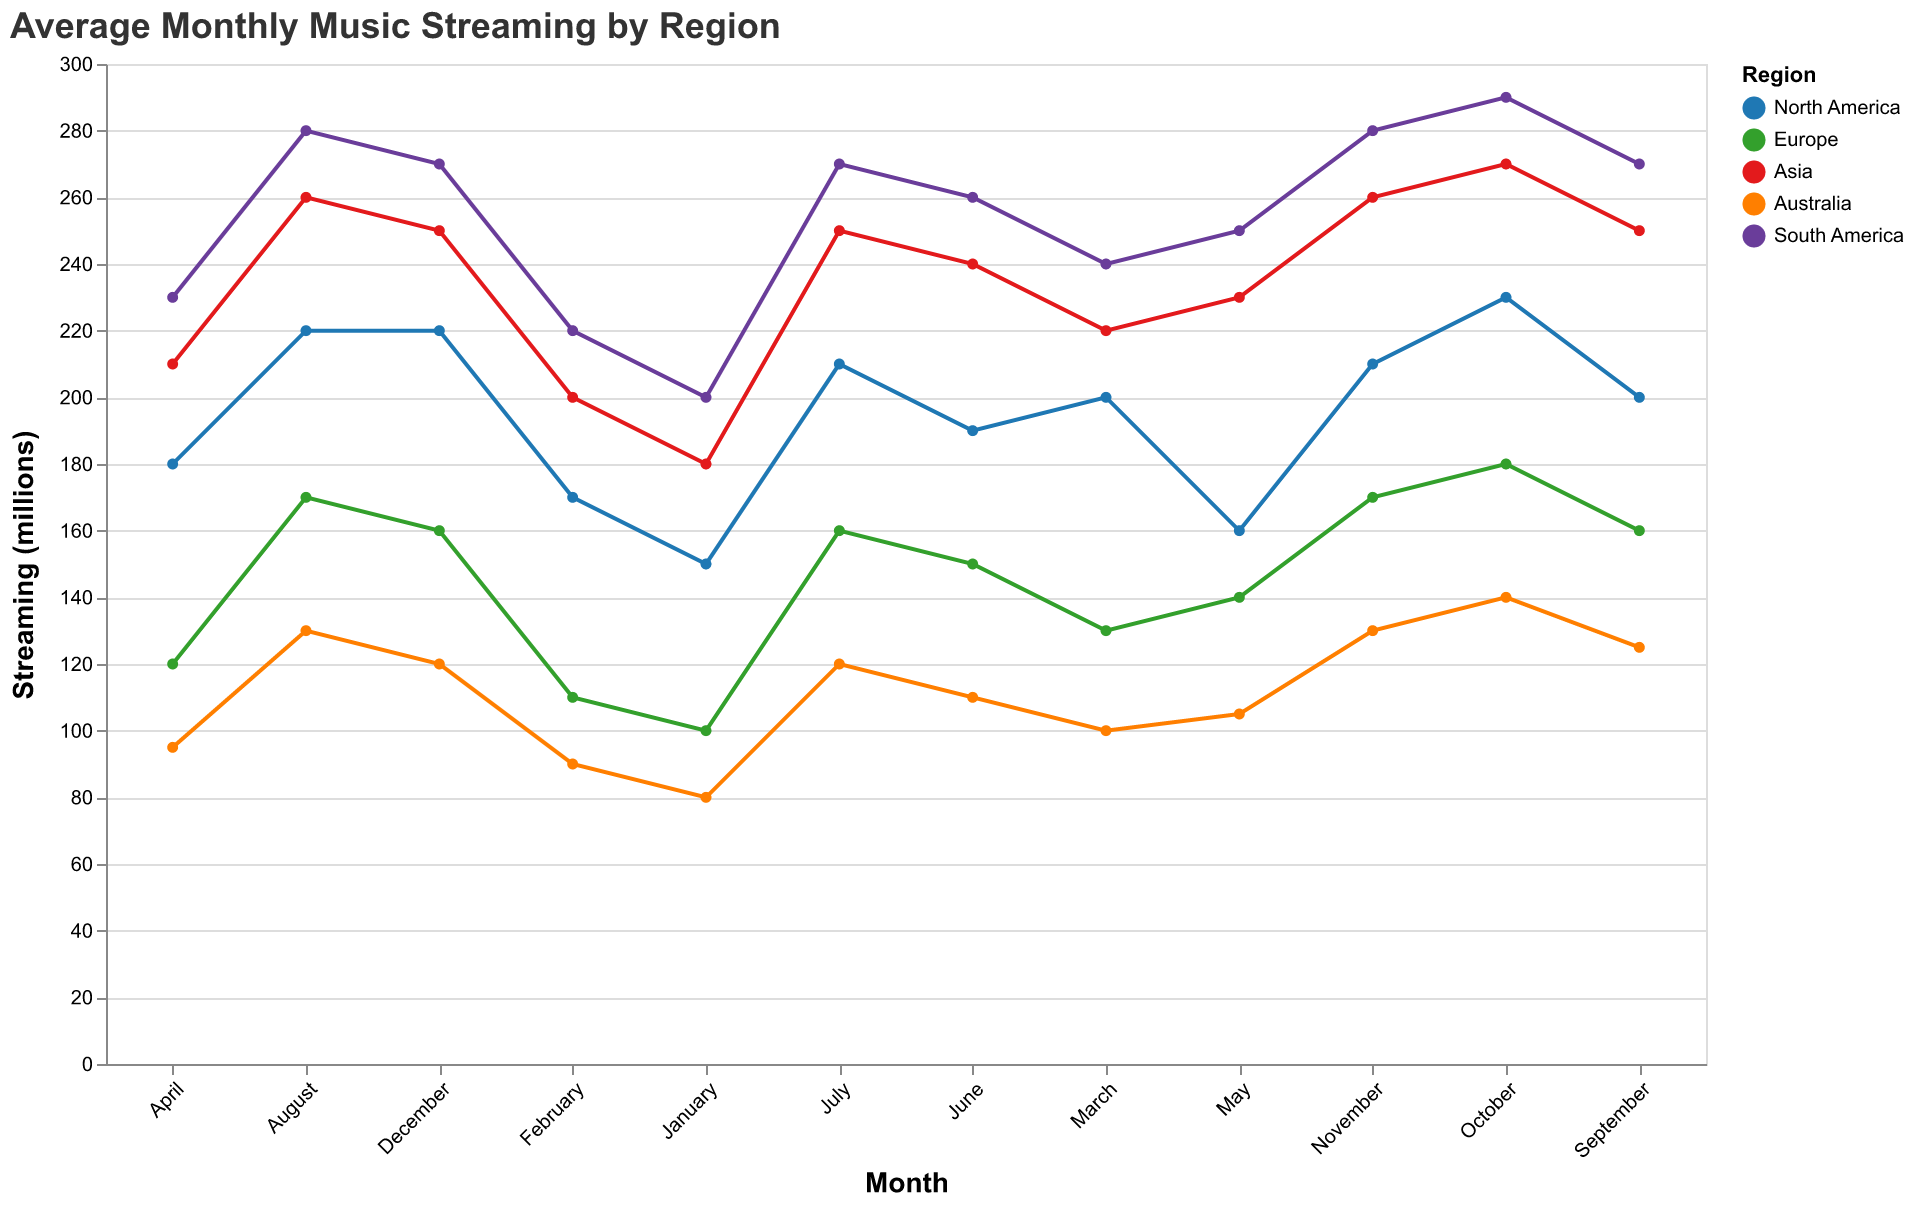

Values plotted in this chart, from the file beside it:
Region, January, February, March, April, May, June, July, August, September, October, November, December
North America, 150, 170, 200, 180, 160, 190, 210, 220, 200, 230, 210, 220
Europe, 100, 110, 130, 120, 140, 150, 160, 170, 160, 180, 170, 160
Asia, 180, 200, 220, 210, 230, 240, 250, 260, 250, 270, 260, 250
Australia, 80, 90, 100, 95, 105, 110, 120, 130, 125, 140, 130, 120
South America, 200, 220, 240, 230, 250, 260, 270, 280, 270, 290, 280, 270
